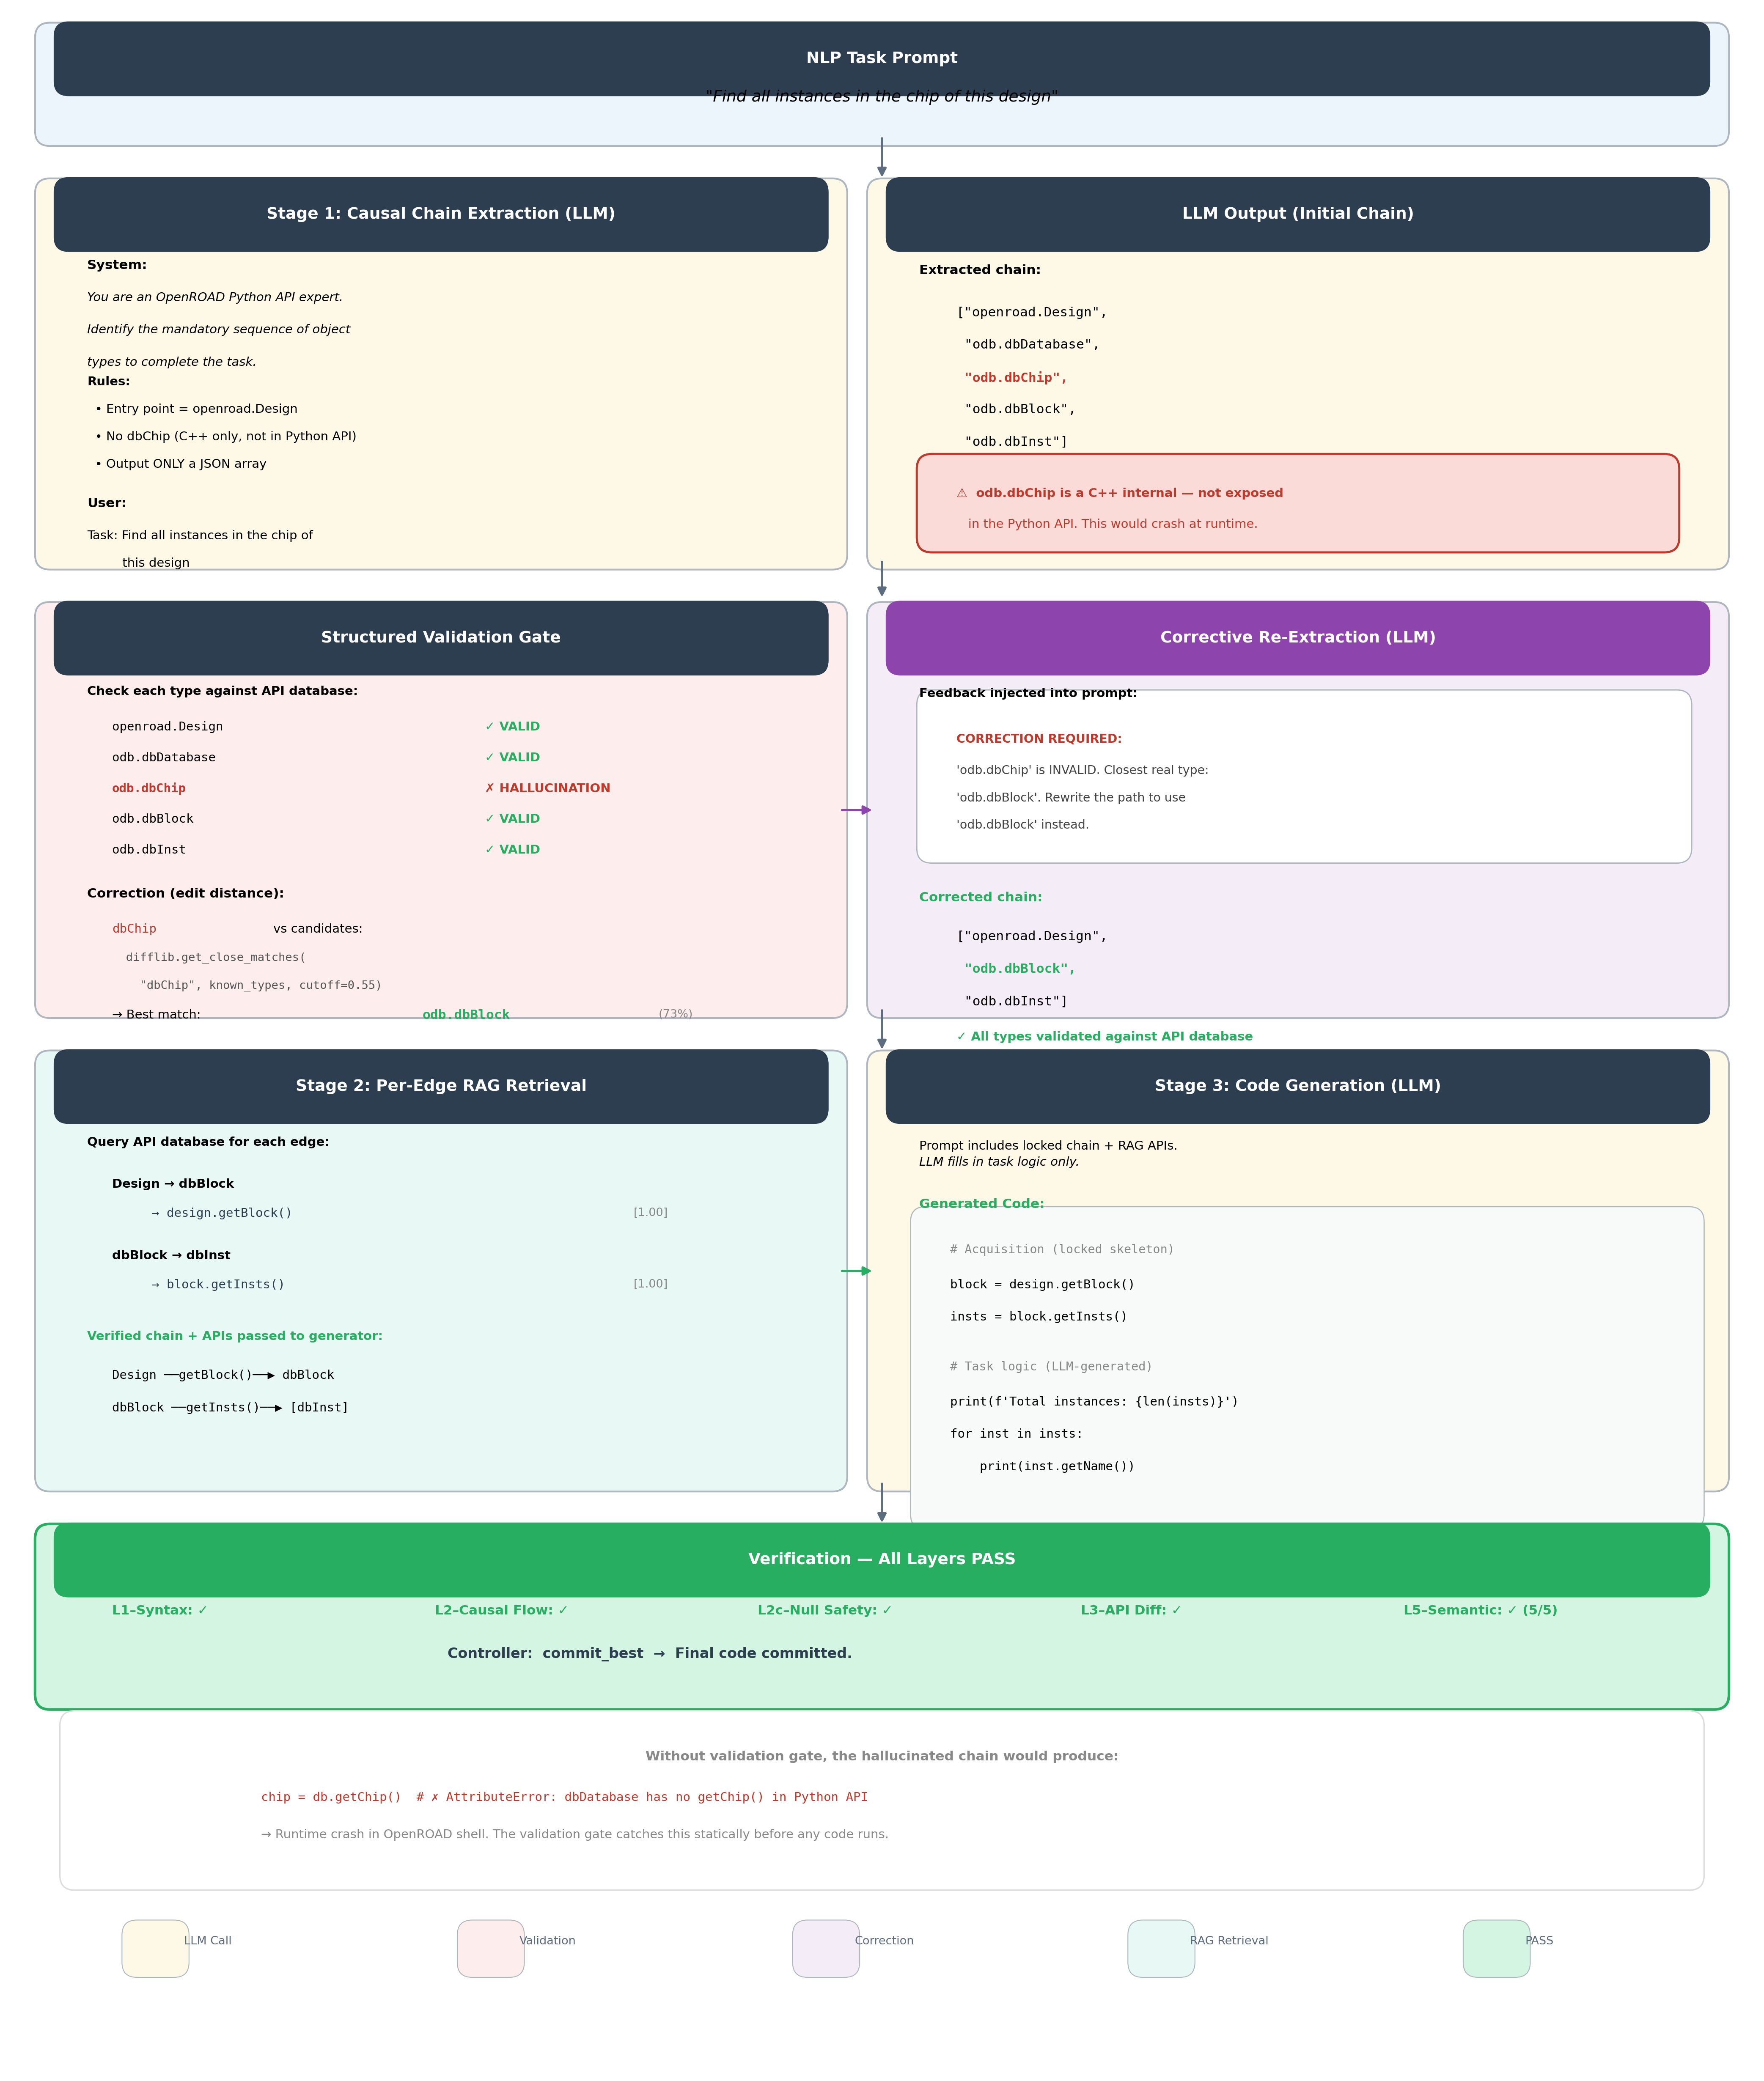

This chart was generated by the following Python code:
#!/usr/bin/env python3
"""fig_demo_compact.py — Compact demo: Chain Extraction → Hallucination Catch → Correction → Generation.

Output: fig_demo_compact.pdf / .png
Usage:  python3 causal_verifier_4_2/fig_demo_compact.py
"""

import matplotlib
matplotlib.use("Agg")
import matplotlib.pyplot as plt
from matplotlib.patches import FancyBboxPatch, FancyArrowPatch
import matplotlib.patheffects as pe

# ── Colours ─────────────────────────────────────────────────────────────────
BG_TASK   = "#EBF5FB"
BG_LLM    = "#FEF9E7"
BG_GATE   = "#FDEDEC"
BG_FIX    = "#F4ECF7"
BG_RAG    = "#E8F8F5"
BG_GEN    = "#FEF9E7"
BG_CODE   = "#F8F9F9"
BG_PASS   = "#D5F5E3"
C_TITLE   = "#2C3E50"
C_BORDER  = "#AEB6BF"
C_RED     = "#C0392B"
C_GREEN   = "#27AE60"
C_ARROW   = "#5D6D7E"
C_PURPLE  = "#8E44AD"

# ── Canvas ──────────────────────────────────────────────────────────────────
fig, ax = plt.subplots(figsize=(14, 16.5))
ax.set_xlim(0, 14)
ax.set_ylim(0, 16.5)
ax.axis("off")

# ── Helpers ─────────────────────────────────────────────────────────────────
def rbox(x, y, w, h, bg, ec=C_BORDER, lw=1.0, zorder=1):
    p = FancyBboxPatch((x, y), w, h, boxstyle="round,pad=0.12",
                        lw=lw, ec=ec, fc=bg, zorder=zorder)
    ax.add_patch(p)
    return p

def title_bar(x, y, w, text, bg=C_TITLE):
    rbox(x, y, w, 0.36, bg, ec="none", lw=0)
    ax.text(x + w/2, y + 0.18, text, ha="center", va="center",
            fontsize=9, fontweight="bold", color="white", family="sans-serif")

def arrow_down(x, y1, y2, color=C_ARROW, lw=1.3):
    ax.annotate("", xy=(x, y2), xytext=(x, y1),
                arrowprops=dict(arrowstyle="-|>", color=color, lw=lw))

def arrow_right(x1, y, x2, color=C_ARROW, lw=1.3):
    ax.annotate("", xy=(x2, y), xytext=(x1, y),
                arrowprops=dict(arrowstyle="-|>", color=color, lw=lw))

def txt(x, y, s, fs=7.5, **kw):
    defaults = dict(ha="left", va="top", family="sans-serif", fontsize=fs)
    defaults.update(kw)
    ax.text(x, y, s, **defaults)

def mono(x, y, s, fs=7.3, **kw):
    txt(x, y, s, fs=fs, family="monospace", **kw)

LN = 0.26   # line height

# ════════════════════════════════════════════════════════════════════════════
# ROW 1 — TASK INPUT  (top)
# ════════════════════════════════════════════════════════════════════════════
rbox(0.3, 15.55, 13.4, 0.75, BG_TASK)
title_bar(0.45, 15.95, 13.1, "NLP Task Prompt")
txt(7.0, 15.82, '"Find all instances in the chip of this design"',
    fs=9, ha="center", va="center", style="italic")

arrow_down(7.0, 15.52, 15.15)

# ════════════════════════════════════════════════════════════════════════════
# ROW 2 — CHAIN EXTRACTION (left) + OUTPUT (right)
# ════════════════════════════════════════════════════════════════════════════
# Left: prompt
rbox(0.3, 12.15, 6.3, 2.9, BG_LLM)
title_bar(0.45, 14.7, 6.0, "Stage 1: Causal Chain Extraction (LLM)")

y = 14.52
txt(0.6, y, "System:", fontweight="bold"); y -= LN
txt(0.6, y, "You are an OpenROAD Python API expert.", style="italic", fs=7); y -= LN
txt(0.6, y, "Identify the mandatory sequence of object", style="italic", fs=7); y -= LN
txt(0.6, y, "types to complete the task.", style="italic", fs=7); y -= LN * 0.6
txt(0.6, y, "Rules:", fontweight="bold", fs=7); y -= LN * 0.85
txt(0.6, y, "  \u2022 Entry point = openroad.Design", fs=7); y -= LN * 0.85
txt(0.6, y, "  \u2022 No dbChip (C++ only, not in Python API)", fs=7); y -= LN * 0.85
txt(0.6, y, "  \u2022 Output ONLY a JSON array", fs=7); y -= LN * 1.2
txt(0.6, y, "User:", fontweight="bold"); y -= LN
txt(0.6, y, "Task: Find all instances in the chip of", fs=7); y -= LN * 0.85
txt(0.6, y, "         this design", fs=7)

# Right: LLM output with hallucination
rbox(7.0, 12.15, 6.7, 2.9, BG_LLM)
title_bar(7.15, 14.7, 6.4, "LLM Output (Initial Chain)")

y = 14.48
txt(7.3, y, "Extracted chain:", fontweight="bold"); y -= LN * 1.3
mono(7.6, y, '["openroad.Design",', fs=7.5); y -= LN
mono(7.6, y, ' "odb.dbDatabase",', fs=7.5); y -= LN
mono(7.6, y, ' "odb.dbChip",', fs=7.5, color=C_RED, fontweight="bold"); y -= LN
mono(7.6, y, ' "odb.dbBlock",', fs=7.5); y -= LN
mono(7.6, y, ' "odb.dbInst"]', fs=7.5); y -= LN * 1.4

# Hallucination callout
rbox(7.4, y - 0.45, 5.9, 0.55, "#FADBD8", ec=C_RED, lw=1.2)
txt(7.6, y - 0.05, "\u26a0  odb.dbChip is a C++ internal \u2014 not exposed",
    fs=7, color=C_RED, fontweight="bold")
txt(7.6, y - 0.30, "   in the Python API. This would crash at runtime.",
    fs=7, color=C_RED)

arrow_down(7.0, 12.12, 11.78)

# ════════════════════════════════════════════════════════════════════════════
# ROW 3 — VALIDATION GATE (left) + CORRECTION (right)
# ════════════════════════════════════════════════════════════════════════════
rbox(0.3, 8.55, 6.3, 3.1, BG_GATE)
title_bar(0.45, 11.3, 6.0, "Structured Validation Gate")

y = 11.1
txt(0.6, y, "Check each type against API database:", fontweight="bold", fs=7); y -= LN * 1.1

checks = [
    ("openroad.Design", "VALID",        C_GREEN, "\u2713"),
    ("odb.dbDatabase",  "VALID",        C_GREEN, "\u2713"),
    ("odb.dbChip",      "HALLUCINATION", C_RED,  "\u2717"),
    ("odb.dbBlock",     "VALID",        C_GREEN, "\u2713"),
    ("odb.dbInst",      "VALID",        C_GREEN, "\u2713"),
]
for typ, status, col, sym in checks:
    fw = "bold" if "HALL" in status else "normal"
    mono(0.8, y, typ, fs=7, color=col if "HALL" in status else "black", fontweight=fw)
    txt(3.8, y, f"{sym} {status}", fs=7, color=col, fontweight="bold")
    y -= LN * 0.95

y -= LN * 0.4
txt(0.6, y, "Correction (edit distance):", fontweight="bold", fs=7.5); y -= LN * 1.1
mono(0.8, y, "dbChip", fs=7, color=C_RED)
txt(2.1, y, "vs candidates:", fs=7)
y -= LN * 0.9
mono(0.8, y, '  difflib.get_close_matches(', fs=6.5, color="#555")
y -= LN * 0.85
mono(0.8, y, '    "dbChip", known_types, cutoff=0.55)', fs=6.5, color="#555")
y -= LN * 0.9
txt(0.8, y, "\u2192 Best match:", fs=7)
mono(3.3, y, "odb.dbBlock", fs=7.5, color=C_GREEN, fontweight="bold")
txt(5.2, y, "(73%)", fs=6.5, color="#888")

# Right: feedback + re-extraction
rbox(7.0, 8.55, 6.7, 3.1, BG_FIX)
title_bar(7.15, 11.3, 6.4, "Corrective Re-Extraction (LLM)", bg=C_PURPLE)

y = 11.08
txt(7.3, y, "Feedback injected into prompt:", fontweight="bold", fs=7); y -= LN * 1.1
rbox(7.4, y - 1.0, 6.0, 1.15, "white", ec=C_BORDER, lw=0.7)
txt(7.6, y - 0.08, "CORRECTION REQUIRED:", fs=6.8, fontweight="bold", color=C_RED)
txt(7.6, y - 0.33, "'odb.dbChip' is INVALID. Closest real type:", fs=6.8, color="#444")
txt(7.6, y - 0.55, "'odb.dbBlock'. Rewrite the path to use", fs=6.8, color="#444")
txt(7.6, y - 0.77, "'odb.dbBlock' instead.", fs=6.8, color="#444")

y -= 1.35
txt(7.3, y, "Corrected chain:", fontweight="bold", color=C_GREEN); y -= LN * 1.2
mono(7.6, y, '["openroad.Design",', fs=7.5); y -= LN
mono(7.6, y, ' "odb.dbBlock",', fs=7.5, color=C_GREEN, fontweight="bold"); y -= LN
mono(7.6, y, ' "odb.dbInst"]', fs=7.5); y -= LN * 1.1
txt(7.6, y, "\u2713 All types validated against API database",
    fs=7, color=C_GREEN, fontweight="bold")

# Arrow connecting validation to correction
arrow_right(6.65, 10.1, 6.95, color=C_PURPLE)

arrow_down(7.0, 8.52, 8.15)

# ════════════════════════════════════════════════════════════════════════════
# ROW 4 — RAG RETRIEVAL + CODE GENERATION
# ════════════════════════════════════════════════════════════════════════════
rbox(0.3, 4.75, 6.3, 3.3, BG_RAG)
title_bar(0.45, 7.7, 6.0, "Stage 2: Per-Edge RAG Retrieval")

y = 7.48
txt(0.6, y, "Query API database for each edge:", fontweight="bold", fs=7); y -= LN * 1.3

edges = [
    ("Design \u2192 dbBlock", "design.getBlock()", "1.00"),
    ("dbBlock \u2192 dbInst", "block.getInsts()", "1.00"),
]
for edge, method, score in edges:
    txt(0.8, y, edge, fs=7, fontweight="bold"); y -= LN * 0.9
    mono(1.0, y, f"  \u2192 {method}", fs=7, color="#2C3E50"); y -= LN * 0.5
    txt(5.0, y + LN * 0.5, f"[{score}]", fs=6.5, color="#888"); y -= LN * 0.8

y -= LN * 0.3
txt(0.6, y, "Verified chain + APIs passed to generator:", fontweight="bold", fs=7, color=C_GREEN)
y -= LN * 1.2
mono(0.8, y, "Design \u2500\u2500getBlock()\u2500\u2500\u25b6 dbBlock", fs=7); y -= LN
mono(0.8, y, "dbBlock \u2500\u2500getInsts()\u2500\u2500\u25b6 [dbInst]", fs=7)

# Right: generated code
rbox(7.0, 4.75, 6.7, 3.3, BG_GEN)
title_bar(7.15, 7.7, 6.4, "Stage 3: Code Generation (LLM)")

y = 7.45
txt(7.3, y, "Prompt includes locked chain + RAG APIs.", fs=7); y -= LN * 0.5
txt(7.3, y, "LLM fills in task logic only.", fs=7, style="italic"); y -= LN * 1.3

txt(7.3, y, "Generated Code:", fontweight="bold", color=C_GREEN); y -= LN * 1.1
rbox(7.35, y - 2.25, 6.15, 2.35, BG_CODE, ec=C_BORDER, lw=0.6)
mono(7.55, y - 0.08, "# Acquisition (locked skeleton)", fs=6.8, color="#888")
mono(7.55, y - 0.36, "block = design.getBlock()", fs=7)
mono(7.55, y - 0.62, "insts = block.getInsts()", fs=7)
mono(7.55, y - 0.88, "", fs=7)
mono(7.55, y - 1.02, "# Task logic (LLM-generated)", fs=6.8, color="#888")
mono(7.55, y - 1.30, "print(f'Total instances: {len(insts)}')", fs=7)
mono(7.55, y - 1.56, "for inst in insts:", fs=7)
mono(7.55, y - 1.82, "    print(inst.getName())", fs=7)

arrow_right(6.65, 6.4, 6.95, color=C_GREEN)
arrow_down(7.0, 4.72, 4.35)

# ════════════════════════════════════════════════════════════════════════════
# ROW 5 — VERIFICATION PASS
# ════════════════════════════════════════════════════════════════════════════
rbox(0.3, 3.0, 13.4, 1.25, BG_PASS, ec=C_GREEN, lw=1.5)
title_bar(0.45, 3.9, 13.1, "Verification \u2014 All Layers PASS", bg=C_GREEN)

y = 3.72
layers = [
    "L1\u2013Syntax: \u2713",
    "L2\u2013Causal Flow: \u2713",
    "L2c\u2013Null Safety: \u2713",
    "L3\u2013API Diff: \u2713",
    "L5\u2013Semantic: \u2713 (5/5)",
]
x_pos = 0.8
for l in layers:
    txt(x_pos, y, l, fs=7.5, fontweight="bold", color=C_GREEN)
    x_pos += 2.6

txt(3.5, y - LN * 1.3, "Controller:  commit_best  \u2192  Final code committed.",
    fs=8, fontweight="bold", color=C_TITLE, ha="left")

# ════════════════════════════════════════════════════════════════════════════
# FLOW ANNOTATION — dashed path showing "what would have gone wrong"
# ════════════════════════════════════════════════════════════════════════════

# Counterfactual annotation
rbox(0.5, 1.55, 13.0, 1.2, "white", ec="#DDD", lw=0.8)
txt(7.0, 2.55, "Without validation gate, the hallucinated chain would produce:",
    fs=7.5, ha="center", fontweight="bold", color="#888")
mono(2.0, 2.22, 'chip = db.getChip()  # \u2717 AttributeError: dbDatabase has no getChip() in Python API',
     fs=7, color=C_RED)
txt(2.0, 1.92, "\u2192 Runtime crash in OpenROAD shell. The validation gate catches this statically before any code runs.",
    fs=7, color="#888")

# ════════════════════════════════════════════════════════════════════════════
# LEGEND
# ════════════════════════════════════════════════════════════════════════════
items = [
    (BG_LLM, "LLM Call"), (BG_GATE, "Validation"), (BG_FIX, "Correction"),
    (BG_RAG, "RAG Retrieval"), (BG_PASS, "PASS"),
]
lx = 1.0
for color, label in items:
    rbox(lx, 0.85, 0.3, 0.22, color, ec=C_BORDER, lw=0.5)
    txt(lx + 0.38, 1.02, label, fs=6.5, color=C_ARROW, va="center")
    lx += 2.7

# ── Save ────────────────────────────────────────────────────────────────────
plt.tight_layout()
d = "causal_verifier_4_2"
plt.savefig(f"{d}/fig_demo_compact.pdf", bbox_inches="tight", dpi=300)
plt.savefig(f"{d}/fig_demo_compact.png", bbox_inches="tight", dpi=300)
print(f"Saved: {d}/fig_demo_compact.pdf  &  .png")
